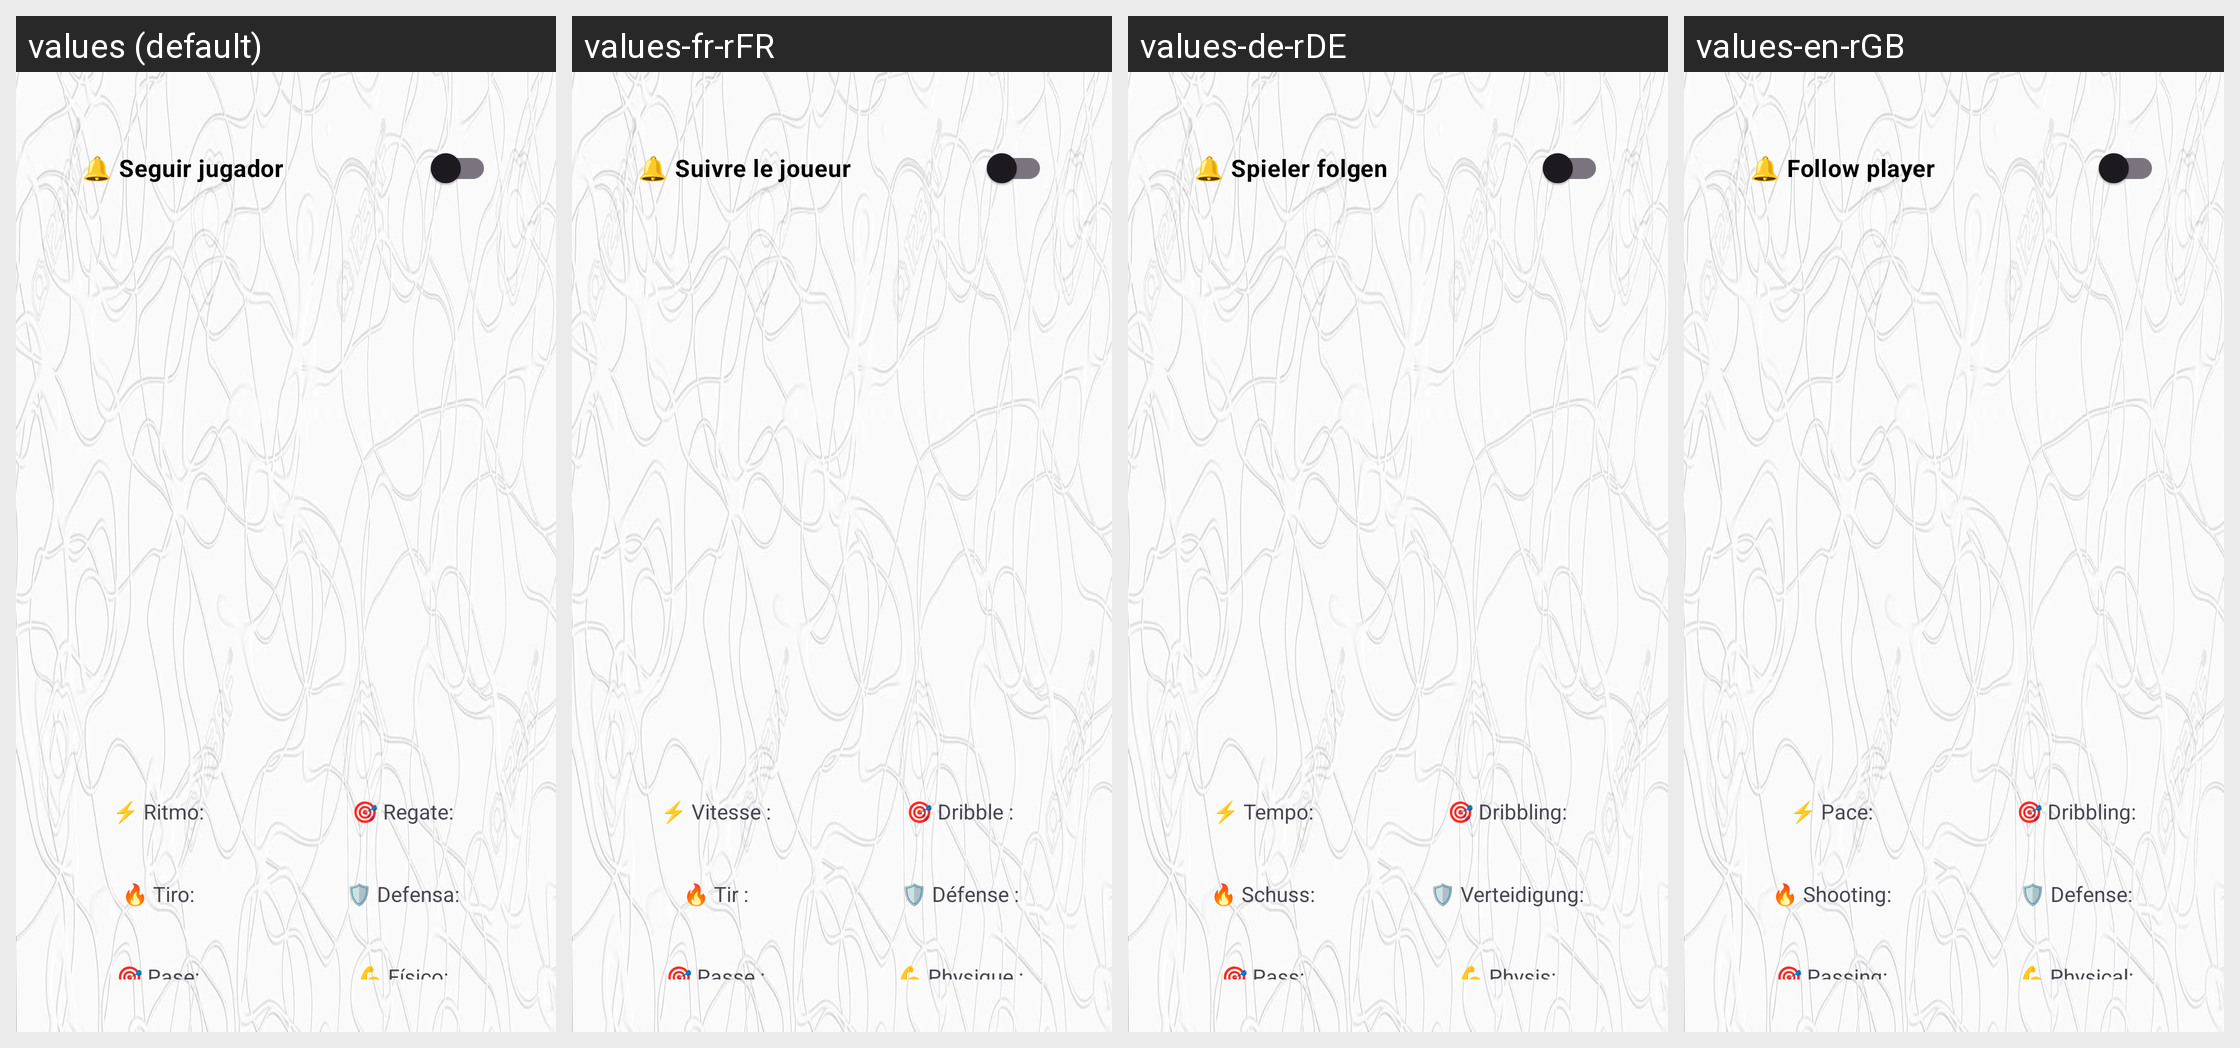

Here is an Android app screen in its default locale and in the app's own translations. Write out the translated-string differences for the strings that appear on this screen.
Android screen res/layout/activity_jugador_detallado.xml rendered under 4 locales, left to right: values (default), values-fr-rFR, values-de-rDE, values-en-rGB. Device: Nexus 5 (rendered at 1080×1920; each locale shown at half size, 540×960, under a caption strip naming it); theme Theme.ProyectoExtraordinario.
Strings drawn on this screen, with the default value and each locale's value (text and hints the layout hard-codes appear in the picture but are not listed):

seguir_jugador
  values: 🔔 Seguir jugador
  values-fr-rFR: 🔔 Suivre le joueur
  values-de-rDE: 🔔 Spieler folgen
  values-en-rGB: 🔔 Follow player

ritmo_jugador
  values: ⚡ Ritmo:
  values-fr-rFR: ⚡ Vitesse :
  values-de-rDE: ⚡ Tempo:
  values-en-rGB: ⚡ Pace:

regate_jugador
  values: 🎯 Regate:
  values-fr-rFR: 🎯 Dribble :
  values-de-rDE: 🎯 Dribbling:
  values-en-rGB: 🎯 Dribbling:

tiro_jugador
  values: 🔥 Tiro:
  values-fr-rFR: 🔥 Tir :
  values-de-rDE: 🔥 Schuss:
  values-en-rGB: 🔥 Shooting:

defensa_jugador
  values: 🛡️ Defensa:
  values-fr-rFR: 🛡️ Défense :
  values-de-rDE: 🛡️ Verteidigung:
  values-en-rGB: 🛡️ Defense:

pase_jugador
  values: 🎯 Pase:
  values-fr-rFR: 🎯 Passe :
  values-de-rDE: 🎯 Pass:
  values-en-rGB: 🎯 Passing:

fisico_jugador
  values: 💪 Físico:
  values-fr-rFR: 💪 Physique :
  values-de-rDE: 💪 Physis:
  values-en-rGB: 💪 Physical:

boton_comprar_jugador
  values: Comprar jugador
  values-fr-rFR: Acheter le joueur
  values-de-rDE: Spieler kaufen
  values-en-rGB: Buy player

boton_volver
  values: Volver
  values-fr-rFR: Retour
  values-de-rDE: Zurück
  values-en-rGB: Back
